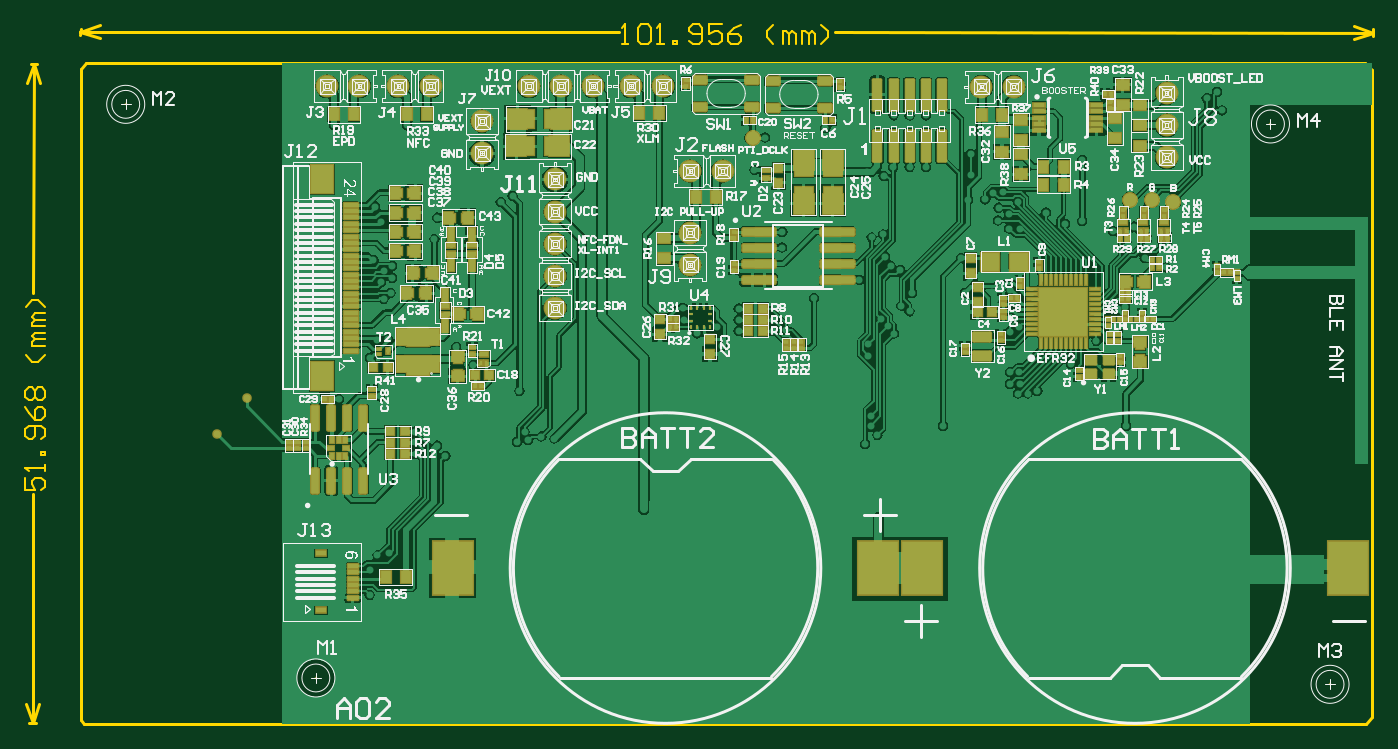
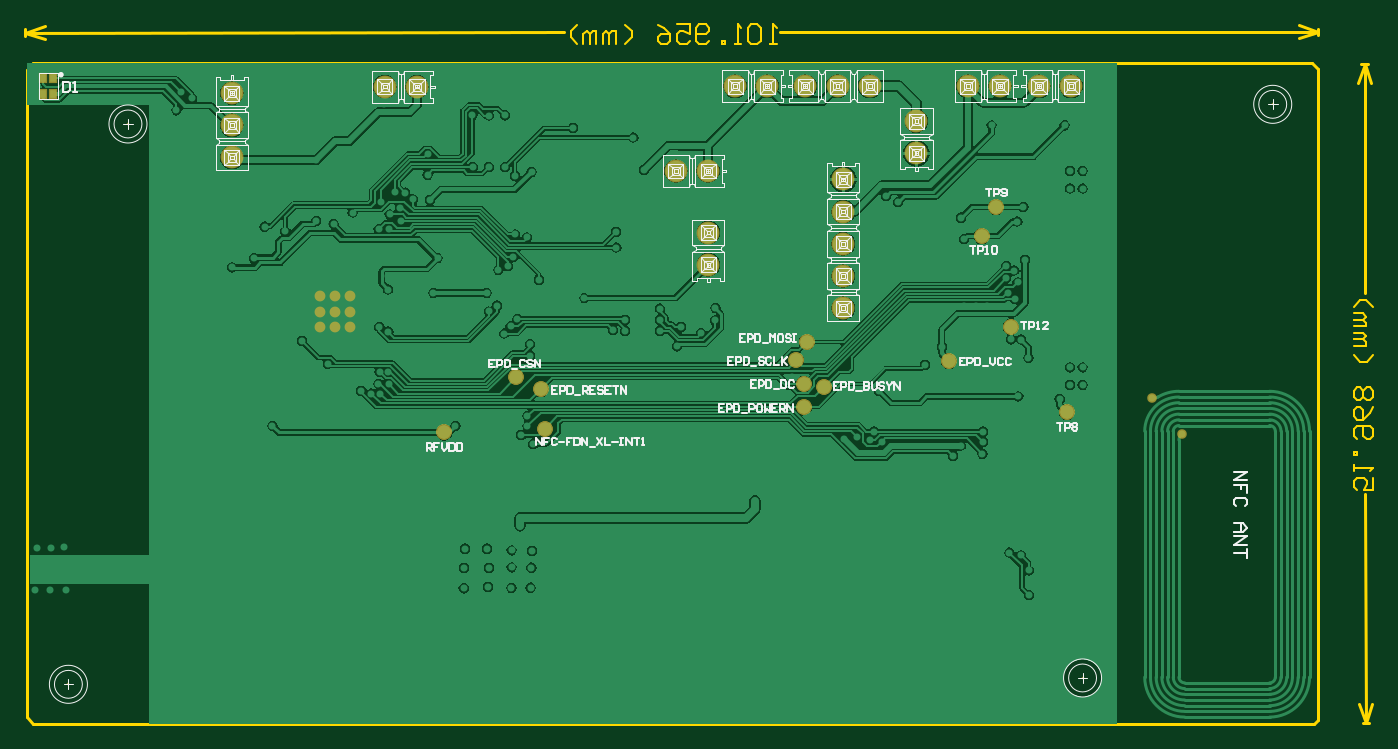
Circuit board: 9 layer files. Board 106.3 x 55.1 mm.
- bottom_copper: EFR32xG22_ESL-Node_Ref-Des.GBL (118138 bytes)
- bottom_silk: EFR32xG22_ESL-Node_Ref-Des.GBO (40366 bytes)
- paste: EFR32xG22_ESL-Node_Ref-Des.GBP (1303 bytes)
- bottom_mask: EFR32xG22_ESL-Node_Ref-Des.GBS (2314 bytes)
- outline: EFR32xG22_ESL-Node_Ref-Des.GM1 (4495 bytes)
- top_copper: EFR32xG22_ESL-Node_Ref-Des.GTL (172380 bytes)
- top_silk: EFR32xG22_ESL-Node_Ref-Des.GTO (126100 bytes)
- paste: EFR32xG22_ESL-Node_Ref-Des.GTP (14552 bytes)
- top_mask: EFR32xG22_ESL-Node_Ref-Des.GTS (15286 bytes)

=== bottom_copper: EFR32xG22_ESL-Node_Ref-Des.GBL (118138 bytes, source omitted) ===
=== bottom_silk: EFR32xG22_ESL-Node_Ref-Des.GBO (40366 bytes, source omitted) ===
=== paste: EFR32xG22_ESL-Node_Ref-Des.GBP (1303 bytes, source withheld) ===
=== bottom_mask: EFR32xG22_ESL-Node_Ref-Des.GBS ===
G04 Layer_Color=16711935*
%FSLAX44Y44*%
%MOMM*%
G71*
G01*
G75*
G04:AMPARAMS|DCode=102|XSize=1.2032mm|YSize=1.2032mm|CornerRadius=0.6016mm|HoleSize=0mm|Usage=FLASHONLY|Rotation=90.000|XOffset=0mm|YOffset=0mm|HoleType=Round|Shape=RoundedRectangle|*
%AMROUNDEDRECTD102*
21,1,1.2032,0.0000,0,0,90.0*
21,1,0.0000,1.2032,0,0,90.0*
1,1,1.2032,0.0000,0.0000*
1,1,1.2032,0.0000,0.0000*
1,1,1.2032,0.0000,0.0000*
1,1,1.2032,0.0000,0.0000*
%
%ADD102ROUNDEDRECTD102*%
G04:AMPARAMS|DCode=103|XSize=1.2032mm|YSize=1.2032mm|CornerRadius=0.6016mm|HoleSize=0mm|Usage=FLASHONLY|Rotation=0.000|XOffset=0mm|YOffset=0mm|HoleType=Round|Shape=RoundedRectangle|*
%AMROUNDEDRECTD103*
21,1,1.2032,0.0000,0,0,0.0*
21,1,0.0000,1.2032,0,0,0.0*
1,1,1.2032,0.0000,0.0000*
1,1,1.2032,0.0000,0.0000*
1,1,1.2032,0.0000,0.0000*
1,1,1.2032,0.0000,0.0000*
%
%ADD103ROUNDEDRECTD103*%
%ADD137C,1.8032*%
%ADD138C,0.7531*%
%ADD139C,0.2032*%
%ADD140C,0.8532*%
%ADD141R,0.6532X0.8032*%
D102*
X2299716Y2207006D02*
D03*
X2159714Y2323610D02*
D03*
D103*
X2305812Y2225548D02*
D03*
X2299462Y2188972D02*
D03*
X2297430Y2240026D02*
D03*
X2583688Y2168652D02*
D03*
X2526919Y2212213D02*
D03*
X2507488Y2202688D02*
D03*
X2283968Y2204466D02*
D03*
X2092452Y2184654D02*
D03*
X2503932Y2171700D02*
D03*
X2136648Y2252218D02*
D03*
X2148284Y2346470D02*
D03*
X2185622Y2224804D02*
D03*
D137*
X2273300Y2441702D02*
D03*
X2298700D02*
D03*
X2247900D02*
D03*
X2375154Y2300986D02*
D03*
Y2326386D02*
D03*
X2400808Y2374900D02*
D03*
X2375408D02*
D03*
X2145106Y2441702D02*
D03*
X2170506D02*
D03*
X2211070Y2388870D02*
D03*
Y2414270D02*
D03*
X2328672Y2441702D02*
D03*
X2354072D02*
D03*
X2605024Y2441448D02*
D03*
X2630424D02*
D03*
X2751074Y2385568D02*
D03*
Y2436368D02*
D03*
Y2410968D02*
D03*
X2114372Y2441702D02*
D03*
X2088972D02*
D03*
X2268728Y2266696D02*
D03*
Y2292096D02*
D03*
Y2317496D02*
D03*
Y2368296D02*
D03*
Y2342896D02*
D03*
D138*
X2001959Y2167641D02*
D03*
X2025459Y2195639D02*
D03*
D139*
X2833000Y2412000D02*
D03*
X2880000Y1970000D02*
D03*
X1930000Y2427500D02*
D03*
X2080000Y1975000D02*
D03*
D140*
X2681701Y2276069D02*
D03*
Y2264070D02*
D03*
Y2252071D02*
D03*
X2669702Y2276069D02*
D03*
Y2264070D02*
D03*
Y2252071D02*
D03*
X2657704Y2276069D02*
D03*
Y2264070D02*
D03*
Y2252071D02*
D03*
D141*
X2892250Y2447956D02*
D03*
Y2435956D02*
D03*
X2899750Y2447956D02*
D03*
Y2435956D02*
D03*
M02*

=== outline: EFR32xG22_ESL-Node_Ref-Des.GM1 ===
G04 Layer_Color=16711935*
%FSLAX44Y44*%
%MOMM*%
G71*
G01*
G75*
%ADD59C,0.1524*%
%ADD62C,0.2540*%
D59*
X1850771Y2133125D02*
X1850751Y2122968D01*
X1858369Y2122953D01*
X1855839Y2128037D01*
X1855844Y2130576D01*
X1858388Y2133110D01*
X1863467Y2133100D01*
X1866001Y2130556D01*
X1865991Y2125478D01*
X1863447Y2122944D01*
X1866016Y2138174D02*
X1866026Y2143252D01*
X1866021Y2140713D01*
X1850786Y2140742D01*
X1853320Y2138198D01*
X1866041Y2150869D02*
X1863501Y2150874D01*
X1863506Y2153414D01*
X1866046Y2153409D01*
X1866041Y2150869D01*
X1863526Y2163570D02*
X1866071Y2166104D01*
X1866080Y2171183D01*
X1863546Y2173727D01*
X1853389Y2173747D01*
X1850845Y2171213D01*
X1850836Y2166134D01*
X1853370Y2163590D01*
X1855909Y2163585D01*
X1858453Y2166119D01*
X1858468Y2173737D01*
X1850880Y2188987D02*
X1853409Y2183904D01*
X1858478Y2178815D01*
X1863556Y2178805D01*
X1866100Y2181340D01*
X1866110Y2186418D01*
X1863576Y2188962D01*
X1861037Y2188967D01*
X1858493Y2186433D01*
X1858478Y2178815D01*
X1853429Y2194060D02*
X1850895Y2196604D01*
X1850905Y2201683D01*
X1853449Y2204217D01*
X1855988Y2204212D01*
X1858522Y2201668D01*
X1861067Y2204202D01*
X1863606Y2204197D01*
X1866140Y2201653D01*
X1866130Y2196575D01*
X1863586Y2194040D01*
X1861047Y2194045D01*
X1858513Y2196590D01*
X1855968Y2194055D01*
X1853429Y2194060D01*
X1858513Y2196590D02*
X1858522Y2201668D01*
X1866195Y2229584D02*
X1861106Y2224515D01*
X1856028Y2224525D01*
X1850960Y2229614D01*
X1866210Y2237201D02*
X1856053Y2237221D01*
X1856058Y2239760D01*
X1858602Y2242295D01*
X1866219Y2242280D01*
X1858602Y2242295D01*
X1856068Y2244839D01*
X1858612Y2247373D01*
X1866229Y2247358D01*
X1866239Y2252436D02*
X1856083Y2252456D01*
X1856088Y2254995D01*
X1858632Y2257530D01*
X1866249Y2257515D01*
X1858632Y2257530D01*
X1856098Y2260074D01*
X1858642Y2262608D01*
X1866259Y2262593D01*
X1866269Y2267671D02*
X1861201Y2272760D01*
X1856122Y2272770D01*
X1851034Y2267701D01*
X2321328Y2475274D02*
X2326406Y2475271D01*
X2323867Y2475272D01*
X2323875Y2490508D01*
X2321334Y2487970D01*
X2334030Y2487963D02*
X2336570Y2490501D01*
X2341649Y2490499D01*
X2344187Y2487958D01*
X2344182Y2477802D01*
X2341641Y2475264D01*
X2336563Y2475266D01*
X2334025Y2477807D01*
X2334030Y2487963D01*
X2349259Y2475260D02*
X2354337Y2475257D01*
X2351798Y2475258D01*
X2351806Y2490494D01*
X2349265Y2487956D01*
X2361955Y2475253D02*
X2361956Y2477793D01*
X2364495Y2477791D01*
X2364494Y2475252D01*
X2361955Y2475253D01*
X2374652Y2477786D02*
X2377190Y2475246D01*
X2382268Y2475243D01*
X2384809Y2477781D01*
X2384814Y2487938D01*
X2382276Y2490478D01*
X2377197Y2490481D01*
X2374657Y2487943D01*
X2374656Y2485404D01*
X2377193Y2482863D01*
X2384811Y2482860D01*
X2400050Y2490470D02*
X2389893Y2490475D01*
X2389889Y2482857D01*
X2394969Y2485394D01*
X2397508Y2485392D01*
X2400046Y2482852D01*
X2400043Y2477774D01*
X2397503Y2475236D01*
X2392425Y2475238D01*
X2389887Y2477779D01*
X2415285Y2490462D02*
X2410205Y2487925D01*
X2405124Y2482849D01*
X2405122Y2477771D01*
X2407660Y2475231D01*
X2412738Y2475228D01*
X2415279Y2477766D01*
X2415280Y2480305D01*
X2412742Y2482846D01*
X2405124Y2482849D01*
X2440669Y2475214D02*
X2435593Y2480295D01*
X2435596Y2485374D01*
X2440677Y2490449D01*
X2448287Y2475211D02*
X2448292Y2485367D01*
X2450831Y2485366D01*
X2453369Y2482825D01*
X2453365Y2475208D01*
X2453369Y2482825D01*
X2455909Y2485363D01*
X2458447Y2482823D01*
X2458443Y2475205D01*
X2463522Y2475203D02*
X2463527Y2485360D01*
X2466066Y2485358D01*
X2468604Y2482818D01*
X2468600Y2475200D01*
X2468604Y2482818D01*
X2471144Y2485356D01*
X2473682Y2482815D01*
X2473678Y2475198D01*
X2478757Y2475195D02*
X2483838Y2480271D01*
X2483840Y2485349D01*
X2478764Y2490430D01*
D62*
X1856486Y1939544D02*
X1856840Y2120416D01*
X1857148Y2278356D02*
X1857502Y2459228D01*
X1851436Y1954794D02*
X1856486Y1939544D01*
X1861596Y1954774D01*
X1852392Y2443998D02*
X1857502Y2459228D01*
X1862552Y2443978D01*
X1853946Y1939549D02*
X1859026Y1939539D01*
X1854962Y2459233D02*
X1860042Y2459223D01*
X1894332Y2484628D02*
X2318792Y2484417D01*
X2489428Y2484332D02*
X2913888Y2484120D01*
X1894332Y2484628D02*
X1909574Y2489700D01*
X1894332Y2484628D02*
X1909570Y2479540D01*
X2898651Y2489208D02*
X2913888Y2484120D01*
X2898646Y2479048D02*
X2913888Y2484120D01*
X1894331Y2482088D02*
X1894333Y2487168D01*
X2913887Y2481580D02*
X2913889Y2486660D01*
X2907792Y2459736D02*
X2912872Y2454656D01*
X2695194Y2459736D02*
X2907792D01*
X1898650D02*
X2695194D01*
X1897380Y1939036D02*
X2908046D01*
X1894586Y1941830D02*
X1897380Y1939036D01*
X1894586Y1941830D02*
Y2455672D01*
X1898650Y2459736D01*
X2908046Y1939036D02*
X2912872Y1943862D01*
Y2454656D01*
M02*

=== top_copper: EFR32xG22_ESL-Node_Ref-Des.GTL (172380 bytes, source omitted) ===
=== top_silk: EFR32xG22_ESL-Node_Ref-Des.GTO (126100 bytes, source omitted) ===
=== paste: EFR32xG22_ESL-Node_Ref-Des.GTP (14552 bytes, source omitted) ===
=== top_mask: EFR32xG22_ESL-Node_Ref-Des.GTS (15286 bytes, source omitted) ===
